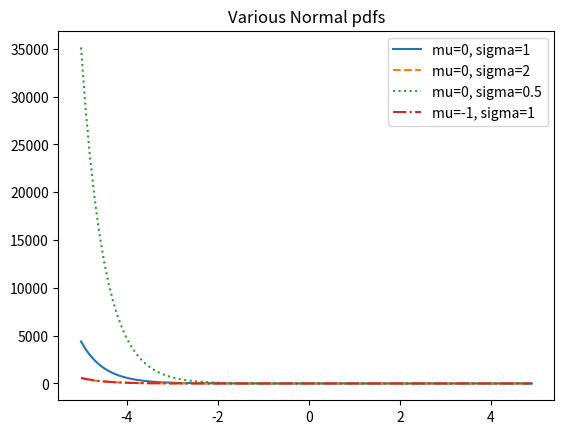

Source code (Python):
# 정규분포(normal distribution) 그 유명한 종형 곡선 모양의 분포
# 평균과 표준편차(시그마)의 두 파라미터로 정의
# 평균은 종의 중심이 어디인지를 나타내며 표준편차는 종의 폭이 얼마나 넓은지를 나타냄

import math
SQRT_TWO_PI = math.sqrt(2*math.pi)

def normal_pdf(x:float, mu:float=0, sigma:float=1) -> float:
    return(math.exp(-(x-mu))**2 /2/sigma**2/(SQRT_TWO_PI*sigma))

import matplotlib.pyplot as plt
xs = [x/10.0 for x in range(-50,50)]
plt.plot(xs, [normal_pdf(x,sigma=1) for x in xs], '-', label='mu=0, sigma=1')
plt.plot(xs, [normal_pdf(x,sigma=2) for x in xs], '--', label='mu=0, sigma=2')
plt.plot(xs, [normal_pdf(x,sigma=0.5) for x in xs], ':', label='mu=0, sigma=0.5')
plt.plot(xs, [normal_pdf(x,mu=-1) for x in xs], '-.', label='mu=-1, sigma=1')
plt.legend()
plt.title("Various Normal pdfs")
plt.show()
